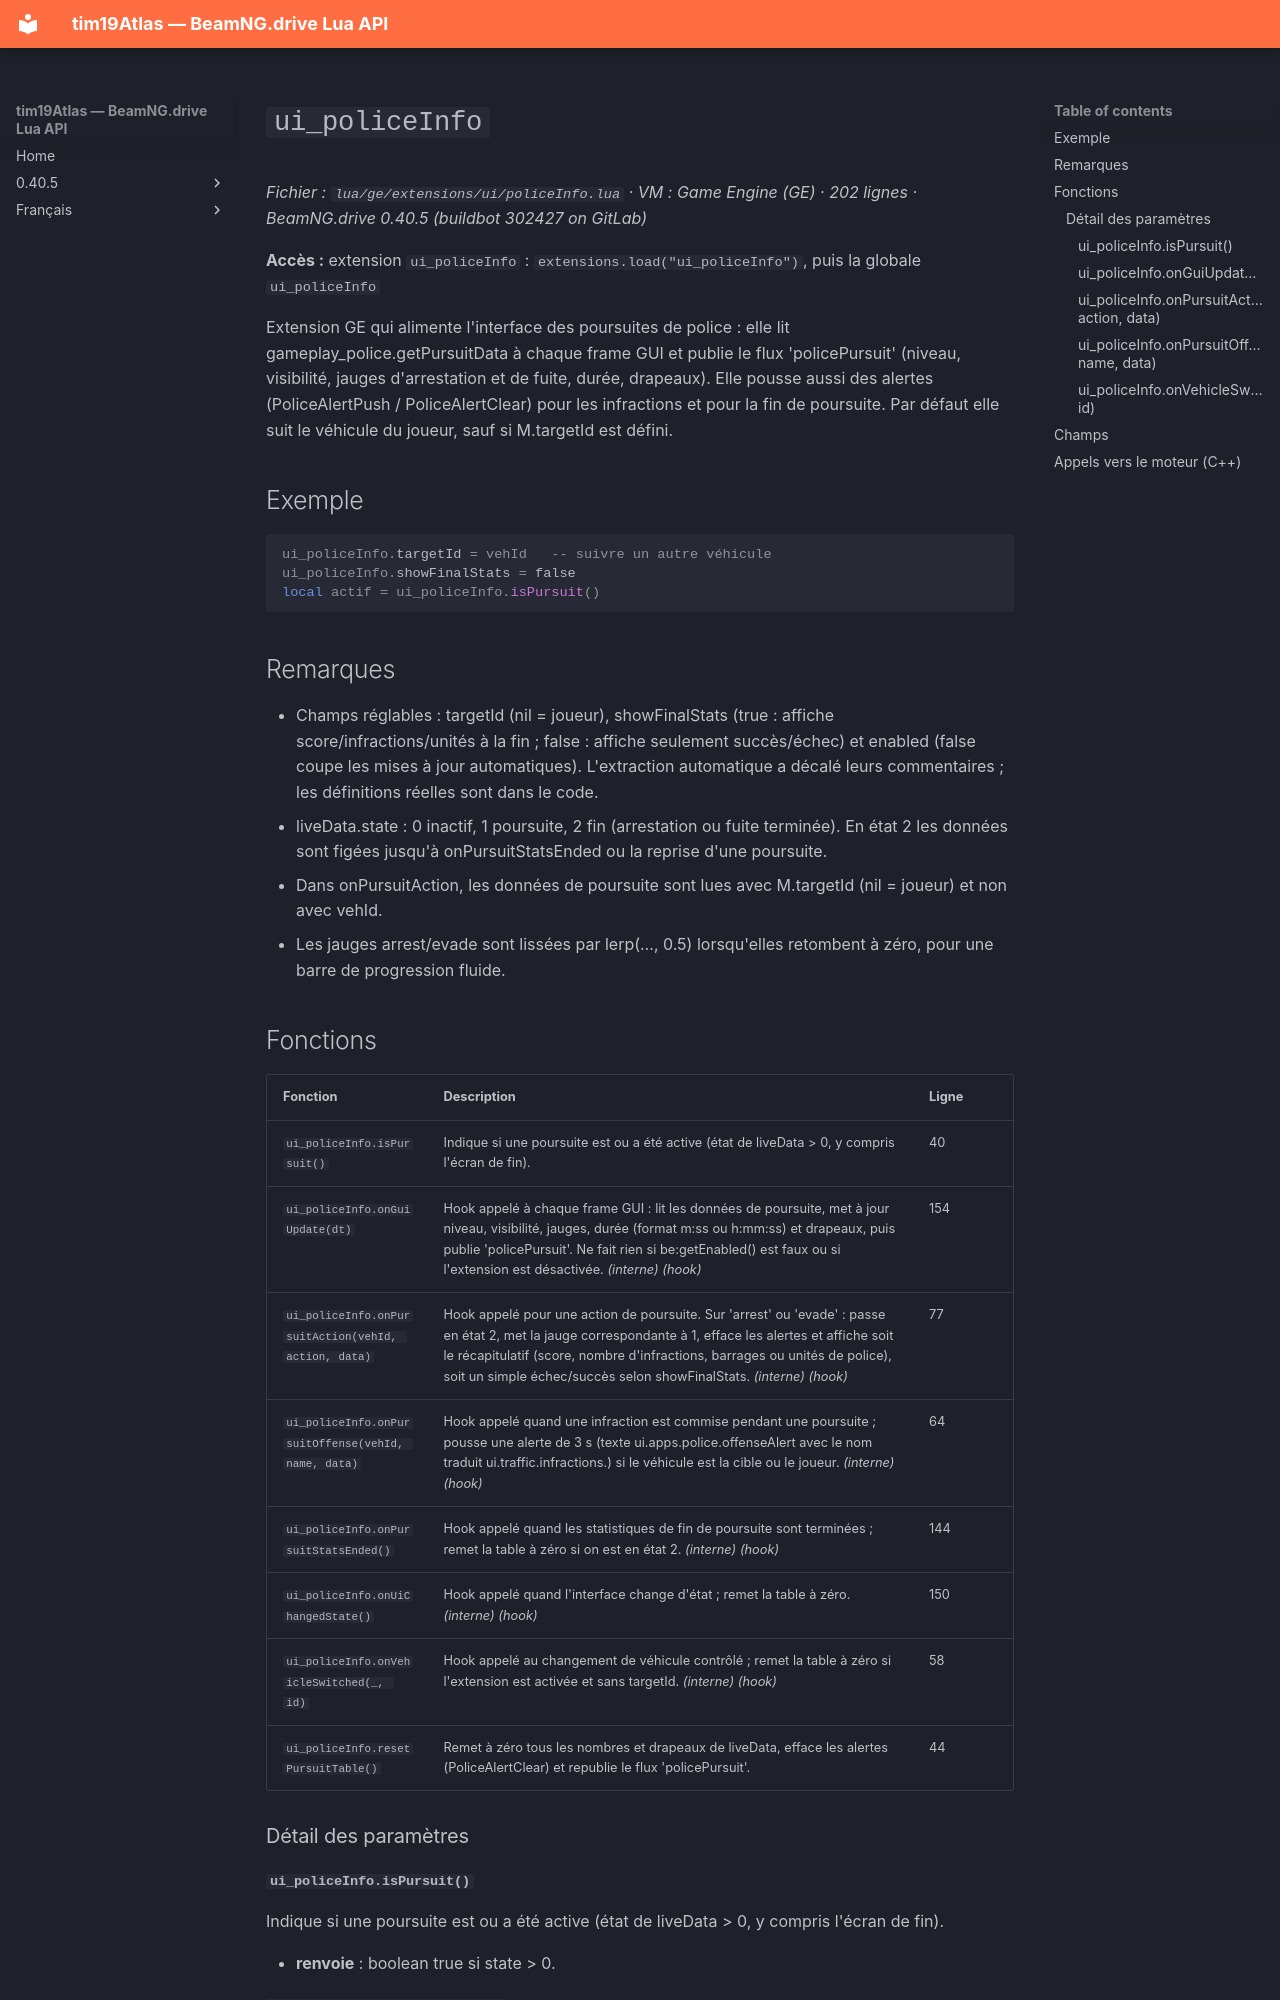

repository: Tim0219800/beamng-lua-atlas · page: fr/0.40.5/ge/extensions/ui/policeInfo.html · generator: mkdocs

# `ui_policeInfo`

*Fichier : `lua/ge/extensions/ui/policeInfo.lua` · VM : Game Engine (GE) · 202 lignes · BeamNG.drive 0.40.5 (buildbot 302427 on GitLab)*

**Accès :** extension `ui_policeInfo` : `extensions.load("ui_policeInfo")`, puis la globale `ui_policeInfo`

Extension GE qui alimente l'interface des poursuites de police : elle lit gameplay_police.getPursuitData à chaque frame GUI et publie le flux 'policePursuit' (niveau, visibilité, jauges d'arrestation et de fuite, durée, drapeaux). Elle pousse aussi des alertes (PoliceAlertPush / PoliceAlertClear) pour les infractions et pour la fin de poursuite. Par défaut elle suit le véhicule du joueur, sauf si M.targetId est défini.

## Exemple

```lua
ui_policeInfo.targetId = vehId   -- suivre un autre véhicule
ui_policeInfo.showFinalStats = false
local actif = ui_policeInfo.isPursuit()
```

## Remarques

- Champs réglables : targetId (nil = joueur), showFinalStats (true : affiche score/infractions/unités à la fin ; false : affiche seulement succès/échec) et enabled (false coupe les mises à jour automatiques). L'extraction automatique a décalé leurs commentaires ; les définitions réelles sont dans le code.
- liveData.state : 0 inactif, 1 poursuite, 2 fin (arrestation ou fuite terminée). En état 2 les données sont figées jusqu'à onPursuitStatsEnded ou la reprise d'une poursuite.
- Dans onPursuitAction, les données de poursuite sont lues avec M.targetId (nil = joueur) et non avec vehId.
- Les jauges arrest/evade sont lissées par lerp(…, 0.5) lorsqu'elles retombent à zéro, pour une barre de progression fluide.
